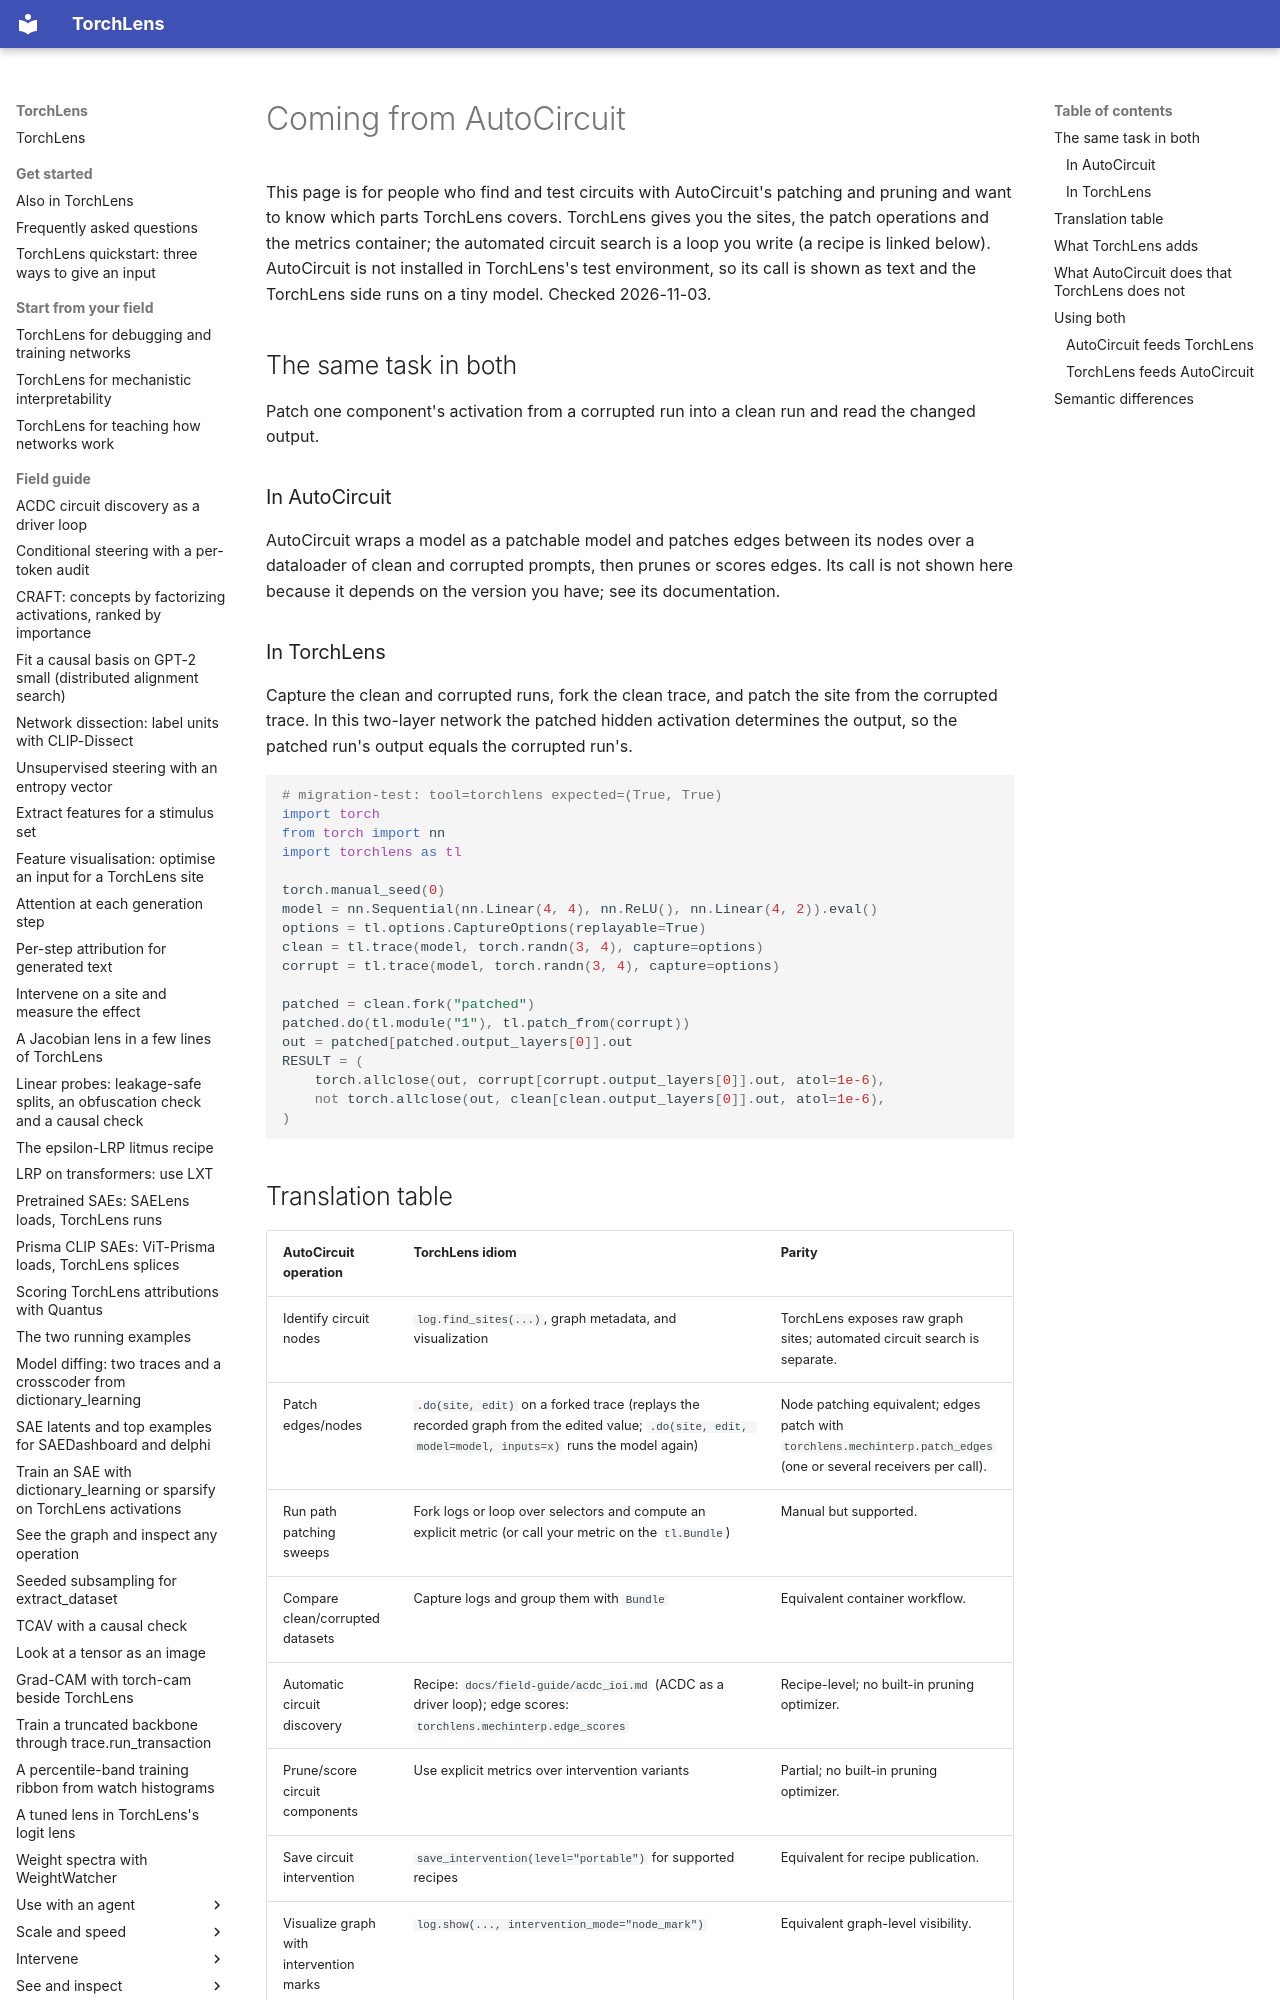

repository: johnmarktaylor91/torchlens · page: migration/autocircuit/index.html · generator: mkdocs

# Coming from AutoCircuit

This page is for people who find and test circuits with AutoCircuit's patching and pruning and
want to know which parts TorchLens covers. TorchLens gives you the sites, the patch operations
and the metrics container; the automated circuit search is a loop you write (a recipe is
linked below). AutoCircuit is not installed in TorchLens's test environment, so its call is
shown as text and the TorchLens side runs on a tiny model. Checked 2026-11-03.

## The same task in both

Patch one component's activation from a corrupted run into a clean run and read the changed
output.

### In AutoCircuit

AutoCircuit wraps a model as a patchable model and patches edges between its nodes over a
dataloader of clean and corrupted prompts, then prunes or scores edges. Its call is not shown
here because it depends on the version you have; see its documentation.

### In TorchLens

Capture the clean and corrupted runs, fork the clean trace, and patch the site from the
corrupted trace. In this two-layer network the patched hidden activation determines the output,
so the patched run's output equals the corrupted run's.

```python
# migration-test: tool=torchlens expected=(True, True)
import torch
from torch import nn
import torchlens as tl

torch.manual_seed(0)
model = nn.Sequential(nn.Linear(4, 4), nn.ReLU(), nn.Linear(4, 2)).eval()
options = tl.options.CaptureOptions(replayable=True)
clean = tl.trace(model, torch.randn(3, 4), capture=options)
corrupt = tl.trace(model, torch.randn(3, 4), capture=options)

patched = clean.fork("patched")
patched.do(tl.module("1"), tl.patch_from(corrupt))
out = patched[patched.output_layers[0]].out
RESULT = (
    torch.allclose(out, corrupt[corrupt.output_layers[0]].out, atol=1e-6),
    not torch.allclose(out, clean[clean.output_layers[0]].out, atol=1e-6),
)
```
